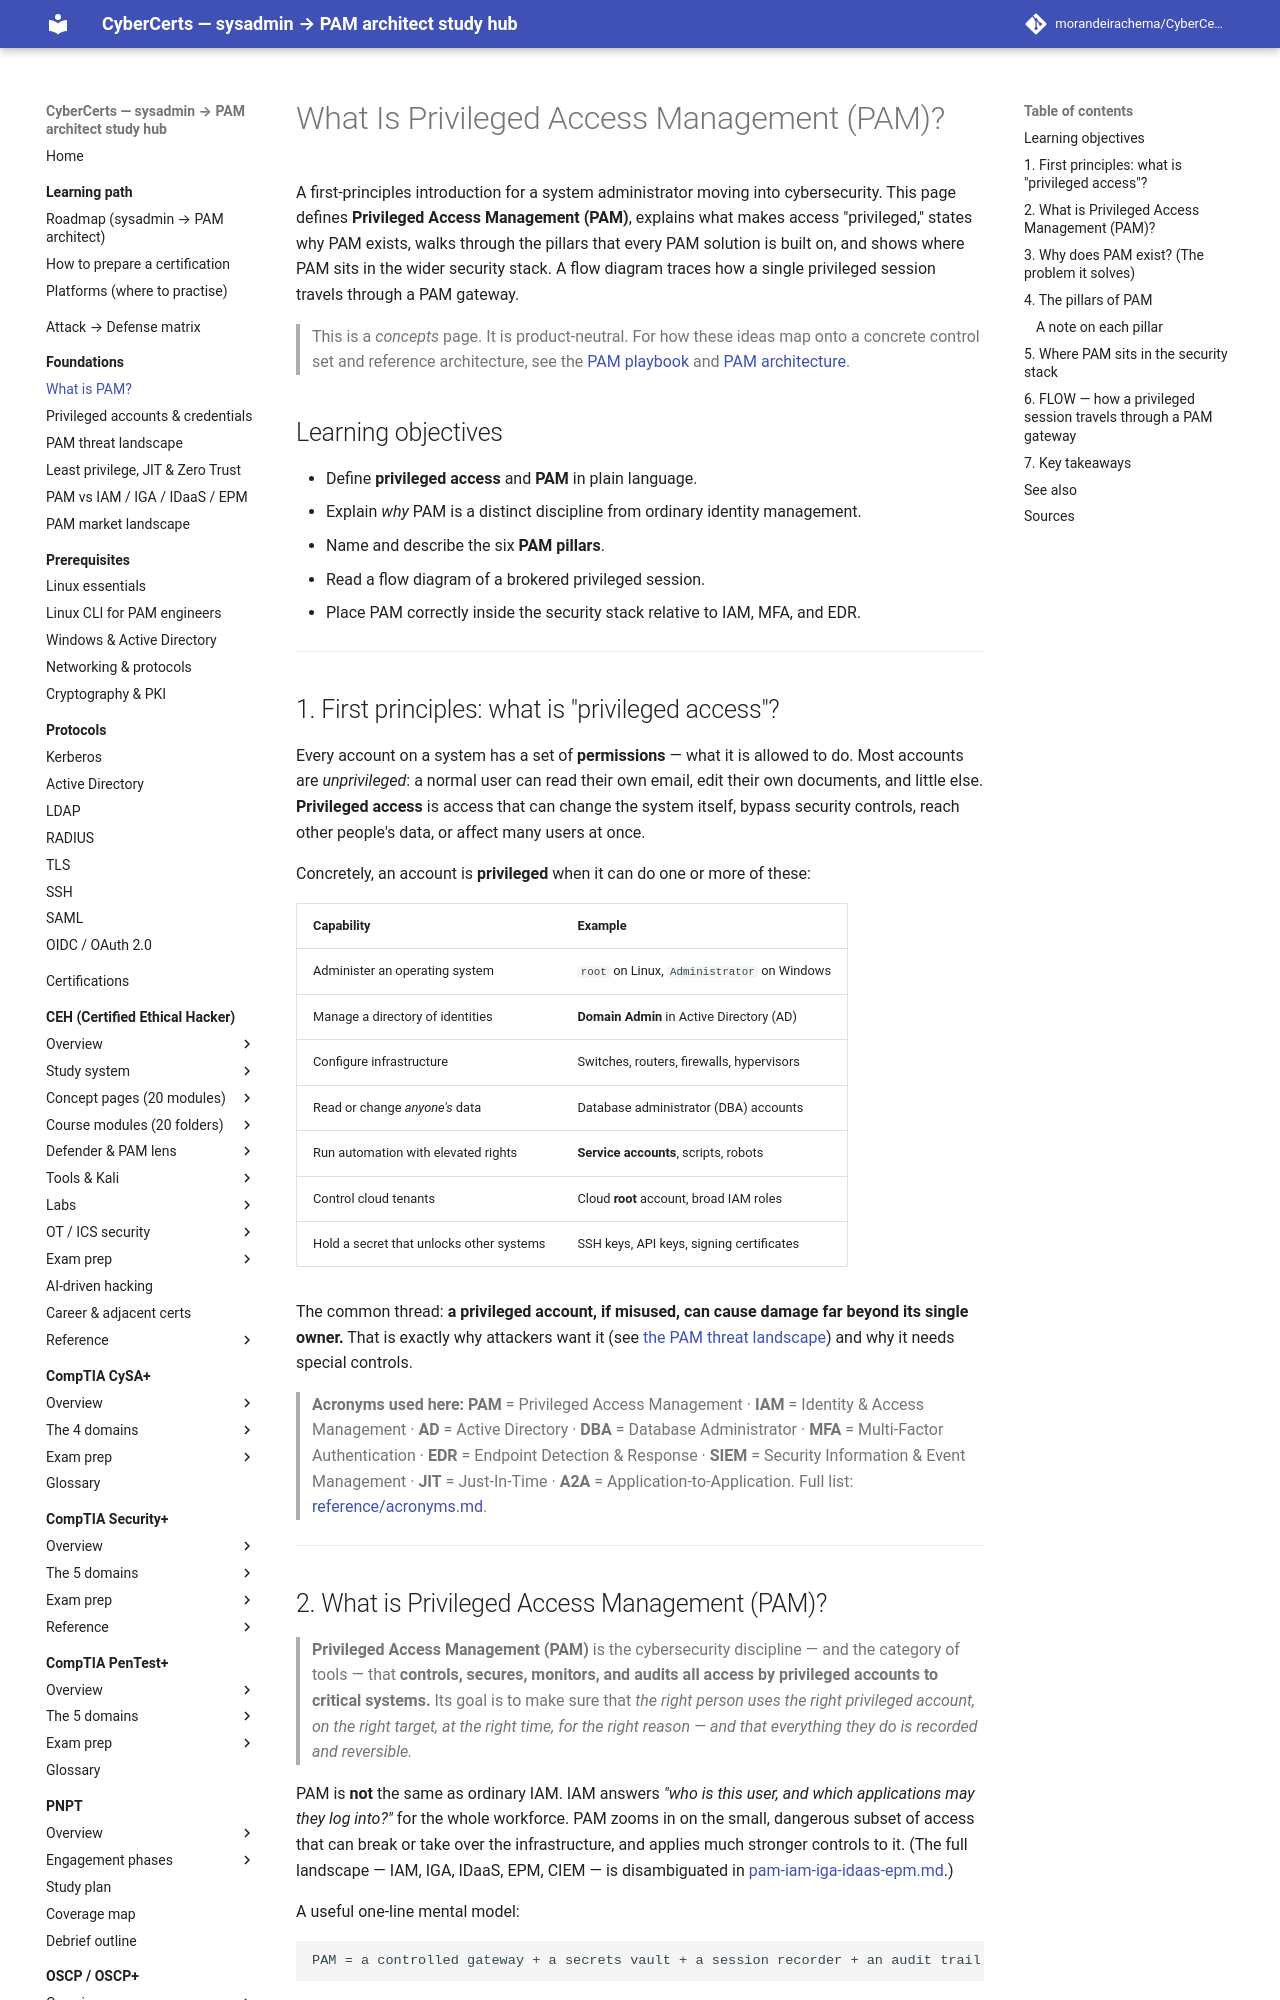

repository: morandeirachema/CyberCerts · page: foundations/what-is-pam/index.html · generator: mkdocs

# What Is Privileged Access Management (PAM)?

A first-principles introduction for a system administrator moving into
cybersecurity. This page defines **Privileged Access Management (PAM)**, explains
what makes access "privileged," states why PAM exists, walks through the pillars
that every PAM solution is built on, and shows where PAM sits in the wider security
stack. A flow diagram traces how a single privileged session travels through a PAM
gateway.

> This is a *concepts* page. It is product-neutral. For how these ideas map onto a
> concrete control set and reference architecture, see the
> [PAM playbook](../certs/ceh/defender-pam/pam-playbook.md) and
> [PAM architecture](../certs/ceh/defender-pam/pam-architecture.md).

## Learning objectives

- Define **privileged access** and **PAM** in plain language.
- Explain *why* PAM is a distinct discipline from ordinary identity management.
- Name and describe the six **PAM pillars**.
- Read a flow diagram of a brokered privileged session.
- Place PAM correctly inside the security stack relative to IAM, MFA, and EDR.

---

## 1. First principles: what is "privileged access"?

Every account on a system has a set of **permissions** — what it is allowed to do.
Most accounts are *unprivileged*: a normal user can read their own email, edit their
own documents, and little else. **Privileged access** is access that can change the
system itself, bypass security controls, reach other people's data, or affect many
users at once.

Concretely, an account is **privileged** when it can do one or more of these:

| Capability | Example |
|---|---|
| Administer an operating system | `root` on Linux, `Administrator` on Windows |
| Manage a directory of identities | **Domain Admin** in Active Directory (AD) |
| Configure infrastructure | Switches, routers, firewalls, hypervisors |
| Read or change *anyone's* data | Database administrator (DBA) accounts |
| Run automation with elevated rights | **Service accounts**, scripts, robots |
| Control cloud tenants | Cloud **root** account, broad IAM roles |
| Hold a secret that unlocks other systems | SSH keys, API keys, signing certificates |

The common thread: **a privileged account, if misused, can cause damage far beyond
its single owner.** That is exactly why attackers want it (see
[the PAM threat landscape](pam-threat-landscape.md)) and why it needs special
controls.

> **Acronyms used here:**
> **PAM** = Privileged Access Management · **IAM** = Identity & Access Management ·
> **AD** = Active Directory · **DBA** = Database Administrator ·
> **MFA** = Multi-Factor Authentication · **EDR** = Endpoint Detection & Response ·
> **SIEM** = Security Information & Event Management ·
> **JIT** = Just-In-Time · **A2A** = Application-to-Application.
> Full list: [reference/acronyms.md](../reference/acronyms.md).

---

## 2. What is Privileged Access Management (PAM)?

> **Privileged Access Management (PAM)** is the cybersecurity discipline — and the
> category of tools — that **controls, secures, monitors, and audits all access by
> privileged accounts to critical systems.** Its goal is to make sure that *the right
> person uses the right privileged account, on the right target, at the right time,
> for the right reason — and that everything they do is recorded and reversible.*

PAM is **not** the same as ordinary IAM. IAM answers *"who is this user, and which
applications may they log into?"* for the whole workforce. PAM zooms in on the small,
dangerous subset of access that can break or take over the infrastructure, and applies
much stronger controls to it. (The full landscape — IAM, IGA, IDaaS, EPM, CIEM — is
disambiguated in
[pam-iam-iga-idaas-epm.md](pam-iam-iga-idaas-epm.md).)

A useful one-line mental model:

```
PAM = a controlled gateway + a secrets vault + a session recorder + an audit trail
```

---
